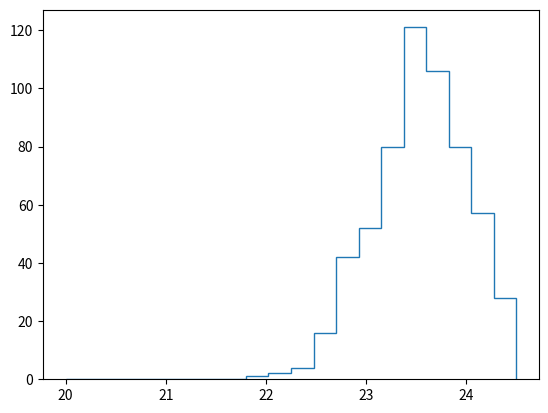

Reproduce this figure in Python. (Note: this script raises an exception after producing the figure.)
import matplotlib.pyplot as plt
import numpy as np
from scipy.stats import norm
from scipy.integrate import quad

#Setting type distributions here
std_1a = 0.50
mean_1a = -19.25
std_1b = 1.12
mean_1b = -17.45
std_1c = 1.18
mean_1c = -17.66
std_2b = 0.92
mean_2b = -16.99
std_2l = 0.86
mean_2l = -17.98
std_2n = 1.36
mean_2n = -18.53
std_2p = 0.98
mean_2p = -18.53

#This sets the grid spacing
M=np.linspace(-14,-23,1000)


#Defines the distribution, for illustrative plotting plotting
def f(M,std,mean):
    f=(1./(2.*np.pi*std**2.)**(1./2.))*np.exp(-(M-mean)**2./(2.*std**2))
    return f


y_1a=f(M,std_1a,mean_1a)
y_1b=f(M,std_1b,mean_1b)
y_1c=f(M,std_1c,mean_1c)
y_2b=f(M,std_2b,mean_2b)
y_2l=f(M,std_2l,mean_2l)
y_2n=f(M,std_2n,mean_2n)
y_2p=f(M,std_2p,mean_2p)
#Uncomment this if you want to see the distribution functions
#plt.plot(M,y_1a,M,y_1b,M,y_1c,M,y_2b,M,y_2l,M,y_2n,M,y_2p)


#This produces random numbers within that same normal distrubtion,
#using the 'normal' function
M_1a = np.random.normal(mean_1a,std_1a,600)
M_1b = np.random.normal(mean_1b,std_1b,600)
M_1c = np.random.normal(mean_1c,std_1c,600)
M_2b = np.random.normal(mean_2b,std_2b,600)
M_2l = np.random.normal(mean_2l,std_2l,600)
M_2n = np.random.normal(mean_2n,std_2n,600)
M_2p = np.random.normal(mean_2p,std_2p,600)

#Uncomment this if you want to see all the distributions + functions
"""
count, bins, ignored = plt.hist(M_1a, 30, normed=True,histtype='step')
count, bins, ignored = plt.hist(M_1b, 30, normed=True,histtype='step')
count, bins, ignored = plt.hist(M_1c, 30, normed=True,histtype='step')
count, bins, ignored = plt.hist(M_2b, 30, normed=True,histtype='step')
count, bins, ignored = plt.hist(M_2l, 30, normed=True,histtype='step')
count, bins, ignored = plt.hist(M_2n,30, normed=True,histtype='step')
count, bins, ignored = plt.hist(M_2p,30,normed=True,histtype='step')
plt.plot(M,y_1a,M,y_1b,M,y_1c,M,y_2b,M,y_2l,M,y_2n,M,y_2p)
"""

#For calculating the luminosity distance, formula in notes. Taking Plank values for O_m, O_l, and H_0
def integrand(x):
    return 1.0/(0.308*(1+x)**(3.0)+0.692*(1+x)**(6.0))**(0.5)

#z=1.0
c=3e5
H_0=67.8



###############
#This section is for plotting just the distribution with a 'shift' of all the supernovae.

z=1.0
I = quad(integrand, 0, z)
d_L = ((1.0+z)*c)/H_0*I[0]


sn_mean_test_1a = M_1a + 5.0*np.log10(d_L)+25.0
sn_mean_test_1b = M_1b + 5.0*np.log10(d_L)+25.0
sn_mean_test_1c = M_1c + 5.0*np.log10(d_L)+25.0
sn_mean_test_2b = M_2b + 5.0*np.log10(d_L)+25.0
sn_mean_test_2l = M_2l + 5.0*np.log10(d_L)+25.0
sn_mean_test_2n = M_2n + 5.0*np.log10(d_L)+25.0
sn_mean_test_2p = M_2p + 5.0*np.log10(d_L)+25.0
"""
#Plotting all
count, bins, ignored = plt.hist(sn_mean_test_1a,10,normed=True,histtype='step')
count, bins, ignored = plt.hist(sn_mean_test_1b,10,normed=True,histtype='step')
count, bins, ignored = plt.hist(sn_mean_test_1c,10,normed=True,histtype='step')
count, bins, ignored = plt.hist(sn_mean_test_2b,10,normed=True,histtype='step')
count, bins, ignored = plt.hist(sn_mean_test_2l,10,normed=True,histtype='step')
count, bins, ignored = plt.hist(sn_mean_test_2n,10,normed=True,histtype='step')
count, bins, ignored = plt.hist(sn_mean_test_2p,10,normed=True,histtype='step')
count, bins, ignored = plt.hist(M_1a,10,normed=True,histtype='step')
count, bins, ignored = plt.hist(M_1b,10,normed=True,histtype='step')
count, bins, ignored = plt.hist(M_1c,10,normed=True,histtype='step')
count, bins, ignored = plt.hist(M_2b,10,normed=True,histtype='step')
count, bins, ignored = plt.hist(M_2l,10,normed=True,histtype='step')
count, bins, ignored = plt.hist(M_2n,10,normed=True,histtype='step')
count, bins, ignored = plt.hist(M_2p,10,normed=True,histtype='step')
plt.show()
"""
#Proposal plot
count, bins, ignored = plt.hist(sn_mean_test_1a,20,normed=True,range=(20,24.5),linewidth=1.5,linestyle='dashdot',histtype='step',label='SNe Ia')
count, bins, ignored = plt.hist(sn_mean_test_2n,20,normed=True,range=(20,24.5),linewidth=1.35,linestyle='solid',histtype='step',label='SNe IIn')
count, bins, ignored = plt.hist(sn_mean_test_2p,20,normed=True,range=(20,24.5),linewidth=1.5,linestyle='dashed',histtype='step',label='SNe IIP')
plt.axvline(24.5, color='k', linestyle='dashed', linewidth=2)
#plt.axvline(27.5, color='r', linestyle='dashed', linewidth=2)
plt.xlabel('Apparent magnitude (mag)')
plt.ylabel('Frequency (normalized)')
plt.text(20.0, 0.5, '-- LSST single')
plt.text(20.0, 0.45, 'visit limit')
#plt.text(25.45,0.6,'LSST co-added',color='r')
#plt.text(25.45,0.55,'depth limit',color='r')
plt.text(20.0,0.575,'z=1')
plt.title('Magnitude cut for z=1, LSST single visit')
plt.legend()
plt.show()

###############


#I'm using the random exponential distribution for the redshifts
expzgrid=np.random.exponential(0.35,600)

#This is a pairing with M and z, uniform distribution
i=0
Mz_1a=np.zeros(shape=(600,2))
for i in range(len(M_1a)):
    Mz_1a[i]=[M_1a[i],expzgrid[i]]

#Calling d_L as an array
d_L=np.zeros(shape=(600,))
for i in range(len(Mz_1a)):
    d_L[i] = ((1.0+Mz_1a[i,1])*c)/H_0*(quad(integrand, 0, Mz_1a[i,1])[0])

#Apparent magnitude distribution (with ALL SN, all z)
mdist_1a = M_1a + 5.0*np.log10(d_L)+25.0
#count, bins, ignored = plt.hist(mdist_1a,10,normed=True,histtype='step')
#plt.title('Exponential z')
#plt.show()

#Creating pairing of m and z
mdistz_1a=np.zeros(shape=(600,2))
for i in range(len(M_1a)):
    mdistz_1a[i]=[mdist_1a[i],expzgrid[i]]

#Distance modulus
mu=mdist_1a-M_1a

#Plotting the Absolute Magnitude vs distance modulus, from Richardson paper. Includes reversed axis
plt.plot(mu,M_1a,'k.')
ax = plt.gca()
ax.set_ylim(ax.get_ylim()[::-1])
plt.xlabel(r'$\mu$')
plt.ylabel('Absolute Magnitude')
plt.title('Exponential z distribution')
plt.show()

#Plotting z vs mu
plt.plot(expzgrid,mu,'k.')
plt.xlabel('z')
plt.ylabel(r'$\mu$')
plt.title('Exponential z distribution')
plt.show()

#Plotting z vs m
plt.plot(expzgrid,mdist_1a,'k.')
ax = plt.gca()
ax.set_ylim(ax.get_ylim()[::-1])
plt.ylabel('Apparent magnitude m')
plt.xlabel('z')
plt.show()

#Plotting mu vs m
plt.plot(mu,mdist_1a,'k.')
ax = plt.gca()
ax.set_ylim(ax.get_ylim()[::-1])
plt.xlabel('mu')
plt.ylabel('Apparent magnitude m')
plt.title('Exponential z distribution')
plt.show()

#####
#This is using a different distribution for z, to try and have more smaller redshifts
"""
#I'm using the random non-centered F distribution for the redshifts
zgrid=np.random.noncentral_f(2.0,1000.0,0.01,600)

#This is a pairing with M and z, uniform distribution
i=0
Mz_1a=np.zeros(shape=(600,2))
for i in range(len(M_1a)):
    Mz_1a[i]=[M_1a[i],zgrid[i]]

#Calling d_L as an array
d_L=np.zeros(shape=(600,))
for i in range(len(Mz_1a)):
    d_L[i] = ((1.0+Mz_1a[i,1])*c)/H_0*(quad(integrand, 0, Mz_1a[i,1])[0])

#Apparent magnitude distribution (with ALL SN, all z)
mdist_1a = M_1a + 5.0*np.log10(d_L)+25.0
#count, bins, ignored = plt.hist(mdist_1a,10,normed=True,histtype='step')
#plt.title('Non-center F z')
#plt.show()

#Creating pairing of m and z
mdistz_1a=np.zeros(shape=(600,2))
for i in range(len(M_1a)):
    mdistz_1a[i]=[mdist_1a[i],zgrid[i]]

#Distance modulus
mu=mdist_1a-M_1a

#Plotting the Absolute Magnitude vs distance modulus, from Richardson paper. Includes reversed axis
plt.plot(mu,M_1a,'k.')
ax = plt.gca()
ax.set_ylim(ax.get_ylim()[::-1])
plt.xlabel(r'$\mu$')
plt.ylabel('Absolute Magnitude')
plt.title('Non-center F z distribution')
plt.show()

#Plotting z vs mu
plt.plot(zgrid,mu,'k.')
plt.xlabel('z')
plt.ylabel(r'$\mu$')
plt.title('Non-center F z distribution')
plt.show()


#Plotting mu vs m
plt.plot(mu,mdist_1a,'k.')
ax = plt.gca()
ax.set_ylim(ax.get_ylim()[::-1])
plt.xlabel('mu')
plt.ylabel('m')
plt.title('Non-center F z distribution')
plt.show()
"""
